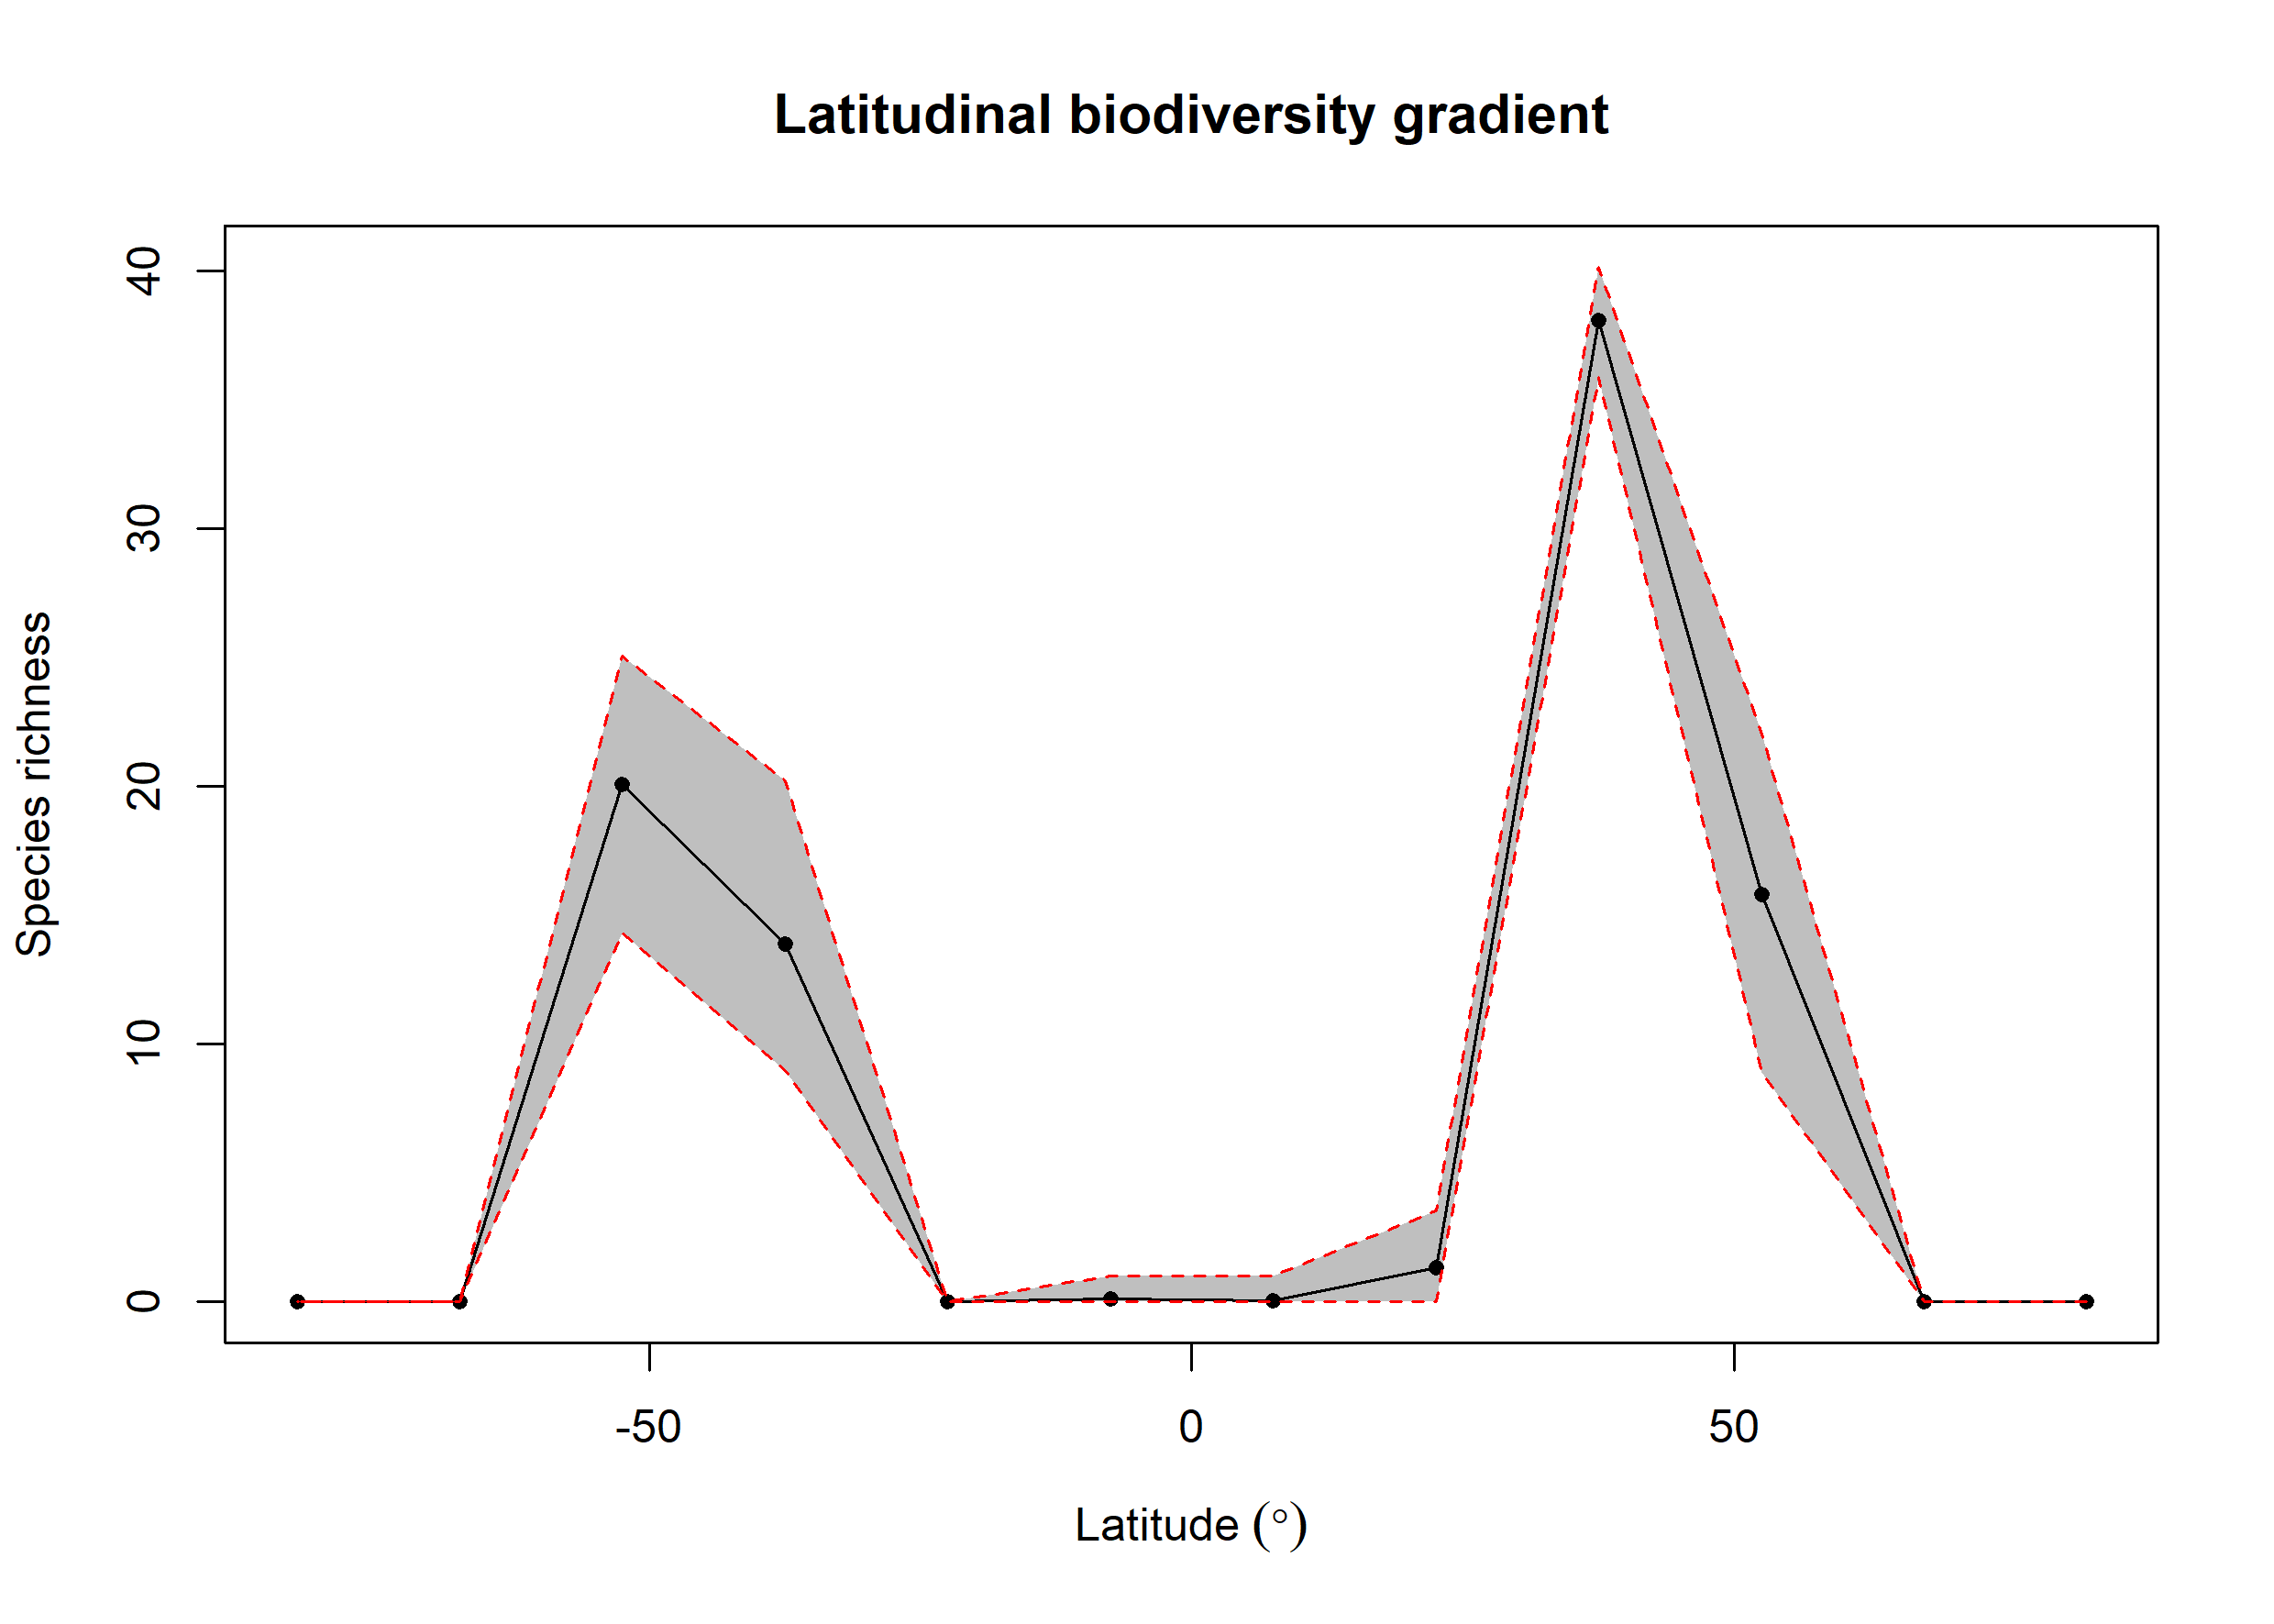

The file beside this chart, header and first rows:
bin, max, min, mid, hemisphere, mean_richness, CI.Lower, CI.Upper
1, 90, 75, 82.5, N, NA, NA, NA
2, 75, 60, 67.5, N, NA, NA, NA
3, 60, 45, 52.5, N, 15.79, 8.9, 22.04
4, 45, 30, 37.5, N, 38.06, 35.88, 40.15
5, 30, 15, 22.5, N, 1.34, 0, 3.525
6, 15, 0, 7.5, N, 0.04, 0, 1
7, 0, -15, -7.5, S, 0.12, 0, 1
8, -15, -30, -22.5, S, NA, NA, NA
9, -30, -45, -37.5, S, 13.9, 8.973, 20.22
10, -45, -60, -52.5, S, 20.08, 14.32, 25.05
11, -60, -75, -67.5, S, NA, NA, NA
12, -75, -90, -82.5, S, NA, NA, NA
